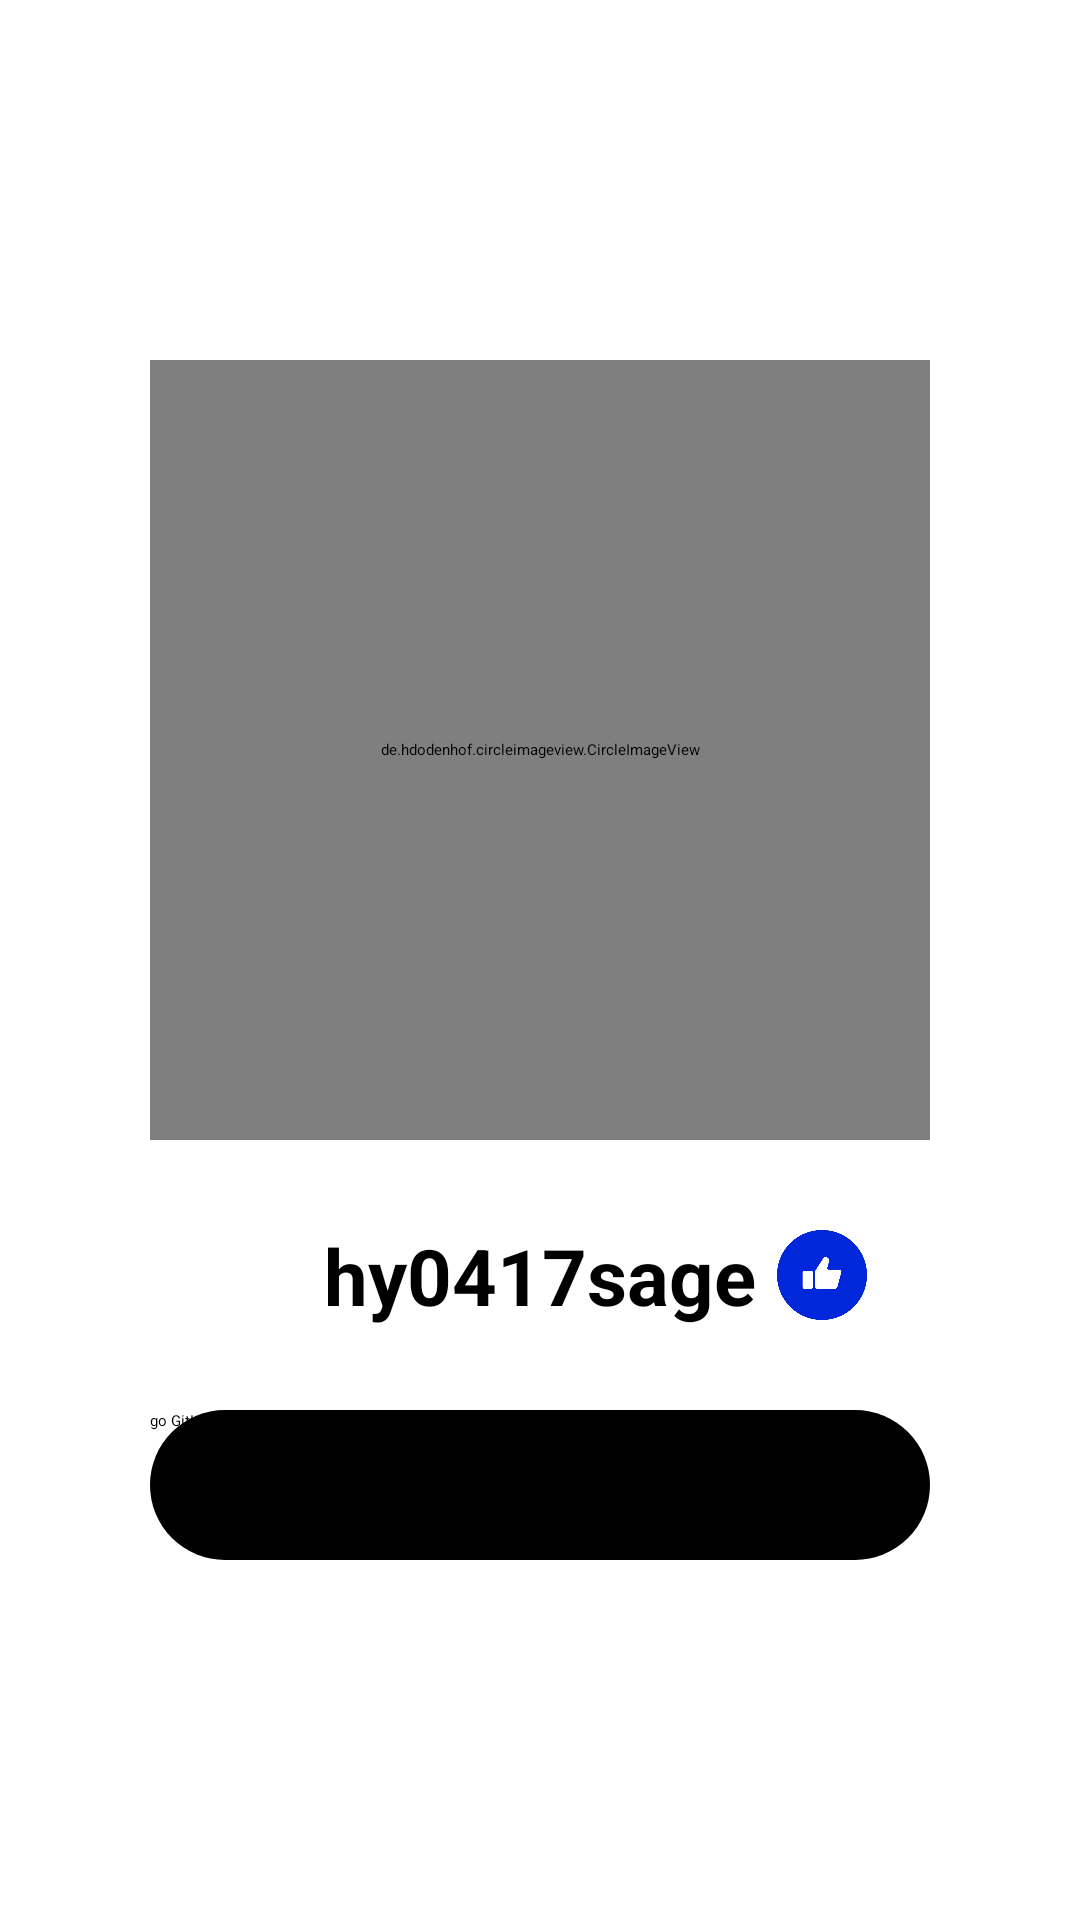

Android layout source for this screen:
<!-- AndroidManifest.xml: application theme Theme.GitHubBookMarks -->
<!-- res/layout/activity_user_detail.xml -->
<?xml version="1.0" encoding="utf-8"?>
<layout xmlns:tools="http://schemas.android.com/tools"
    xmlns:android="http://schemas.android.com/apk/res/android"
    xmlns:app="http://schemas.android.com/apk/res-auto">

    <androidx.constraintlayout.widget.ConstraintLayout
        android:layout_width="match_parent"
        android:layout_height="match_parent">

        <androidx.constraintlayout.widget.ConstraintLayout
            android:layout_width="match_parent"
            android:layout_height="match_parent"
            android:layout_marginTop="120sp"
            android:layout_marginBottom="120sp"
            android:layout_marginEnd="50sp"
            android:layout_marginStart="50sp">

            <de.hdodenhof.circleimageview.CircleImageView
                android:id="@+id/profileImage"
                android:layout_width="match_parent"
                android:layout_height="0dp"
                app:civ_border_color="#FF000000"
                app:civ_border_width="2dp"
                android:background="@mipmap/ic_launcher"
                app:layout_constraintDimensionRatio="1:1"
                app:layout_constraintEnd_toEndOf="parent"
                app:layout_constraintStart_toStartOf="parent"
                app:layout_constraintTop_toTopOf="parent" />

            <TextView
                android:id="@+id/userId"
                android:layout_width="wrap_content"
                android:layout_height="wrap_content"
                android:text="hy0417sage"
                android:textAlignment="center"
                android:textColor="@color/black"
                android:textSize="26sp"
                android:textStyle="bold"
                app:layout_constraintBottom_toTopOf="@+id/goGitHubButton"
                app:layout_constraintEnd_toEndOf="parent"
                app:layout_constraintStart_toStartOf="parent"
                app:layout_constraintTop_toBottomOf="@+id/profileImage" />

            <ImageView
                android:layout_width="30sp"
                android:layout_height="30sp"
                android:background="@drawable/icon_like"
                android:layout_marginStart="7dp"
                app:layout_constraintBottom_toTopOf="@+id/goGitHubButton"
                app:layout_constraintStart_toEndOf="@+id/userId"
                app:layout_constraintTop_toBottomOf="@+id/profileImage" />

            <Button
                android:id="@+id/goGitHubButton"
                android:layout_width="0dp"
                android:layout_height="50dp"
                android:background="@drawable/button_background"
                android:text="go GitHub"
                app:layout_constraintBottom_toBottomOf="parent"
                app:layout_constraintEnd_toEndOf="parent"
                app:layout_constraintStart_toStartOf="parent" />

        </androidx.constraintlayout.widget.ConstraintLayout>
    </androidx.constraintlayout.widget.ConstraintLayout>

</layout>
<!-- resources referenced by this layout -->
<resources>
  <!-- drawable button_background (drawable) -->
  <?xml version="1.0" encoding="utf-8"?>
  <shape xmlns:android="http://schemas.android.com/apk/res/android">
      <gradient
          android:startColor="@color/black"
          android:endColor="@color/black"/>
      <corners
          android:radius="80dp"/>
  </shape>
  <!-- drawable icon_like: png bitmap (drawable, 15597 bytes) -->
  <!-- not gathered from this repository: default colours our renderer supplied (Android Studio template values) -->
  <color name="black">#FF000000</color>
</resources>
